Run: headless pygame with SDL's dummy video driver; simulated clock (each Clock.tick advances the game by its frame time, no real sleeping); random seed 0; keys injected as events and as key.get_pressed() state; mouse plan: one left click at the window centre at the start of phase 2, then a move to the lower-right quarter at the start of phase 3.
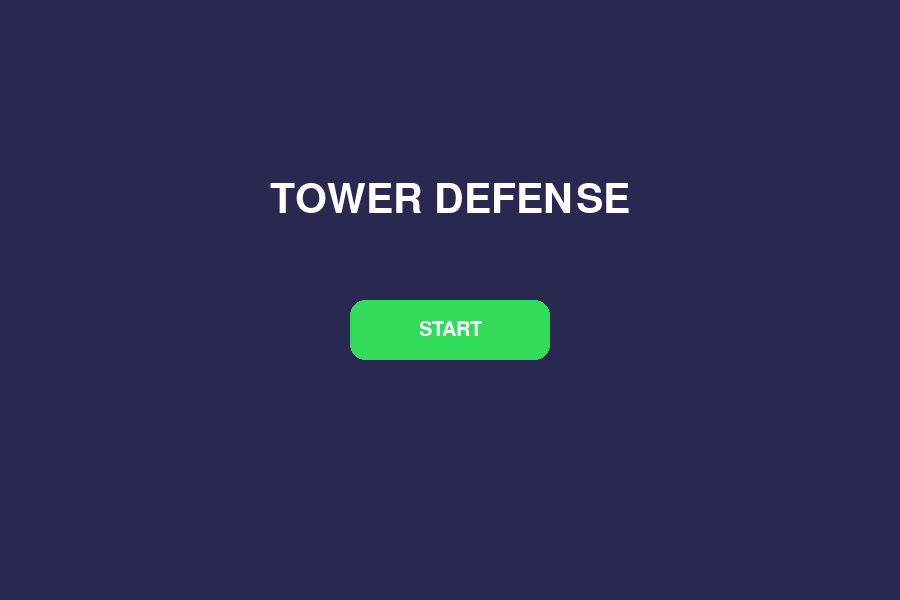
Frame 1 of 4 · flips 1–60 · no input
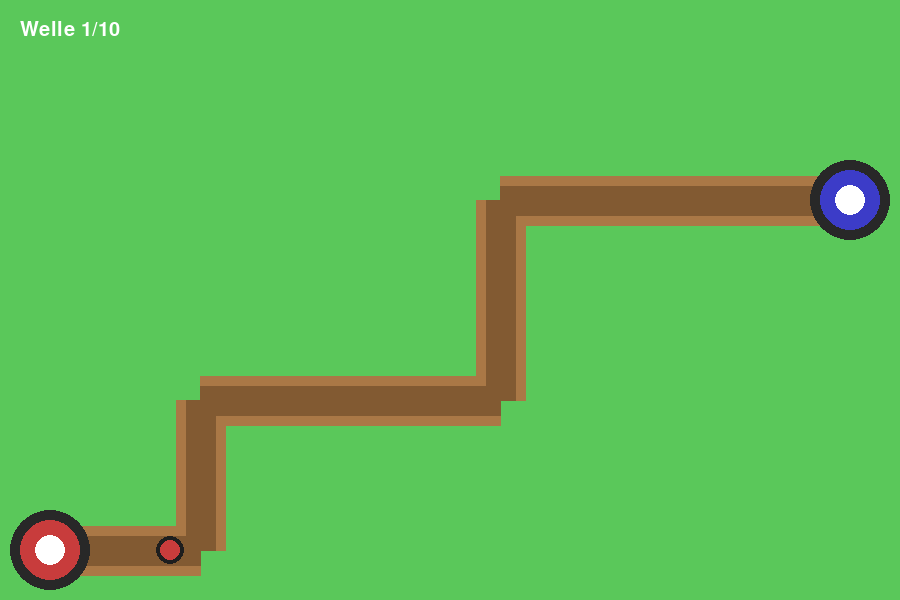
Frame 2 of 4 · flips 61–180 · clicked the window centre · tapped SPACE, RETURN · held RIGHT (→), D
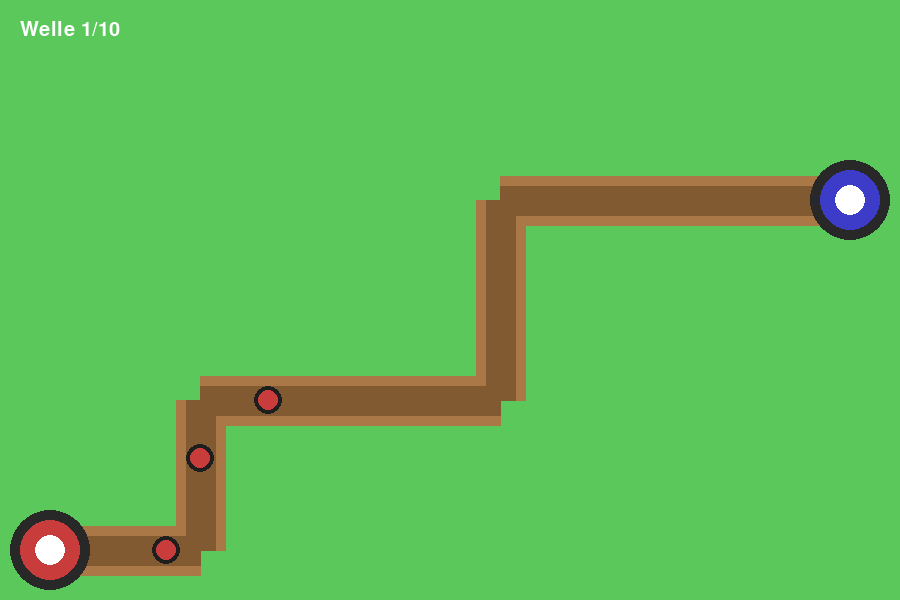
Frame 3 of 4 · flips 181–300 · moved the mouse to the lower-right quarter · held DOWN (↓), S
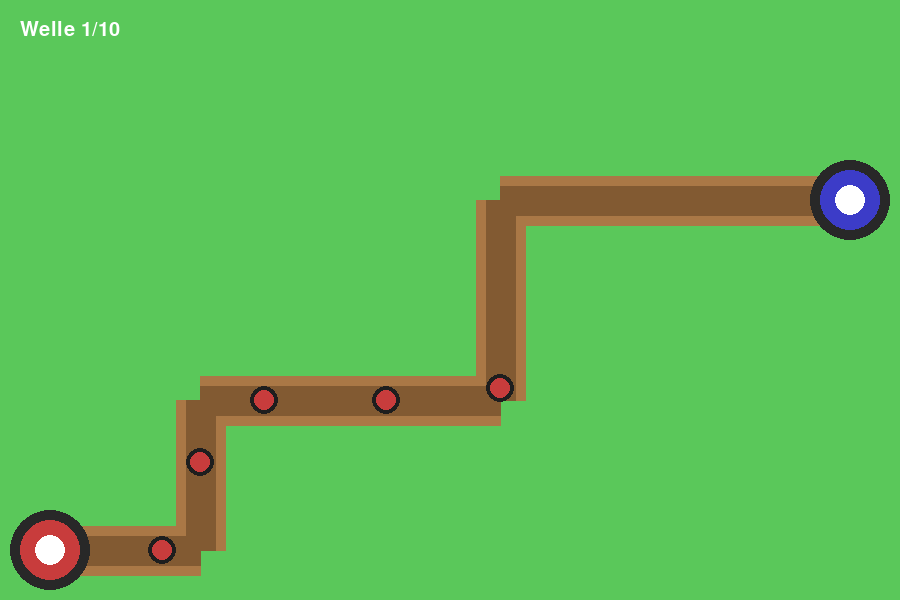
Frame 4 of 4 · flips 301–420 · held LEFT (←), A, UP (↑), W

The pygame program that drew these frames:

import pygame
import sys
from pygame.locals import QUIT
import math

pygame.init()

WIDTH, HEIGHT = 900, 600
SCREEN = pygame.display.set_mode((WIDTH, HEIGHT))
pygame.display.set_caption("Tower Defense")

clock = pygame.time.Clock()

# Farben
GRASS = (90, 200, 90)
PATH_OUTER = (170, 120, 70)
PATH_INNER = (130, 90, 50)
WHITE = (255,255,255)
BLACK = (30,30,30)
GREEN = (50,220,90)
RED = (200,60,60)
BLUE = (60,60,200)
MENU_BG = (40,40,80)

game_state = "menu"

# Start Button
start_button = pygame.Rect(WIDTH//2 - 100, HEIGHT//2, 200, 60)

# Wegpunkte
path = [(50,550),(200,550),(200,400),(500,400),(500,200),(850,200)]

# Gegner Liste
enemies = []

# Gegner Klasse
class Enemy:
    def __init__(self):
        self.x, self.y = path[0]
        self.speed = 2
        self.path_index = 0

    def move(self):
        if self.path_index < len(path)-1:

            tx, ty = path[self.path_index + 1]

            if self.x < tx:
                self.x += self.speed
            if self.x > tx:
                self.x -= self.speed
            if self.y < ty:
                self.y += self.speed
            if self.y > ty:
                self.y -= self.speed

            if abs(self.x - tx) < 5 and abs(self.y - ty) < 5:
                self.path_index += 1

    def draw(self):
        pygame.draw.circle(SCREEN, BLACK, (int(self.x),int(self.y)), 14)
        pygame.draw.circle(SCREEN, RED, (int(self.x),int(self.y)), 10)

# Wellen
wave = 1
total_waves = 10
enemies_per_wave = 5
spawned = 0
spawn_timer = 0

# Schrift
font_big = pygame.font.SysFont("arial", 60)
font_small = pygame.font.SysFont("arial", 30)

# Hauptschleife
while True:

    for event in pygame.event.get():

        if event.type == pygame.QUIT:
            pygame.quit()
            sys.exit()

        if event.type == pygame.MOUSEBUTTONDOWN:

            if game_state == "menu":
                if start_button.collidepoint(event.pos):
                    game_state = "game"

    # MENU
    if game_state == "menu":

        SCREEN.fill(MENU_BG)

        title = font_big.render("TOWER DEFENSE", True, WHITE)
        SCREEN.blit(title, (WIDTH//2 - title.get_width()//2, 180))

        pygame.draw.rect(SCREEN, GREEN, start_button, border_radius=15)

        text = font_small.render("START", True, WHITE)
        SCREEN.blit(text, (
            start_button.centerx - text.get_width()//2,
            start_button.centery - text.get_height()//2
        ))

    # GAME
    if game_state == "game":

        SCREEN.fill(GRASS)

        # Weg zeichnen
        pygame.draw.lines(SCREEN, PATH_OUTER, False, path, 50)
        pygame.draw.lines(SCREEN, PATH_INNER, False, path, 30)

        # Türme zeichnen
        pygame.draw.circle(SCREEN, (40,40,40), path[0], 40)
        pygame.draw.circle(SCREEN, RED, path[0], 30)
        pygame.draw.circle(SCREEN, WHITE, path[0], 15)

        pygame.draw.circle(SCREEN, (40,40,40), path[-1], 40)
        pygame.draw.circle(SCREEN, BLUE, path[-1], 30)
        pygame.draw.circle(SCREEN, WHITE, path[-1], 15)
    
       # Gegner spawnen
        if spawned < enemies_per_wave:

            spawn_timer += 1

            if spawn_timer > 60:
                enemies.append(Enemy())
                spawned += 1
                spawn_timer = 0

        # Gegner bewegen
        for enemy in enemies[:]:

            enemy.move()
            enemy.draw()

            if enemy.path_index >= len(path)-1:
                enemies.remove(enemy)

        # Neue Welle starten
        if spawned == enemies_per_wave and len(enemies) == 0:

            if wave < total_waves:
                wave += 1
                enemies_per_wave += 2
                spawned = 0
        # Anzeige
        text = font_small.render(f"Welle {wave}/{total_waves}", True, WHITE)
        SCREEN.blit(text,(20,20))
    pygame.display.update()
    clock.tick(60)
